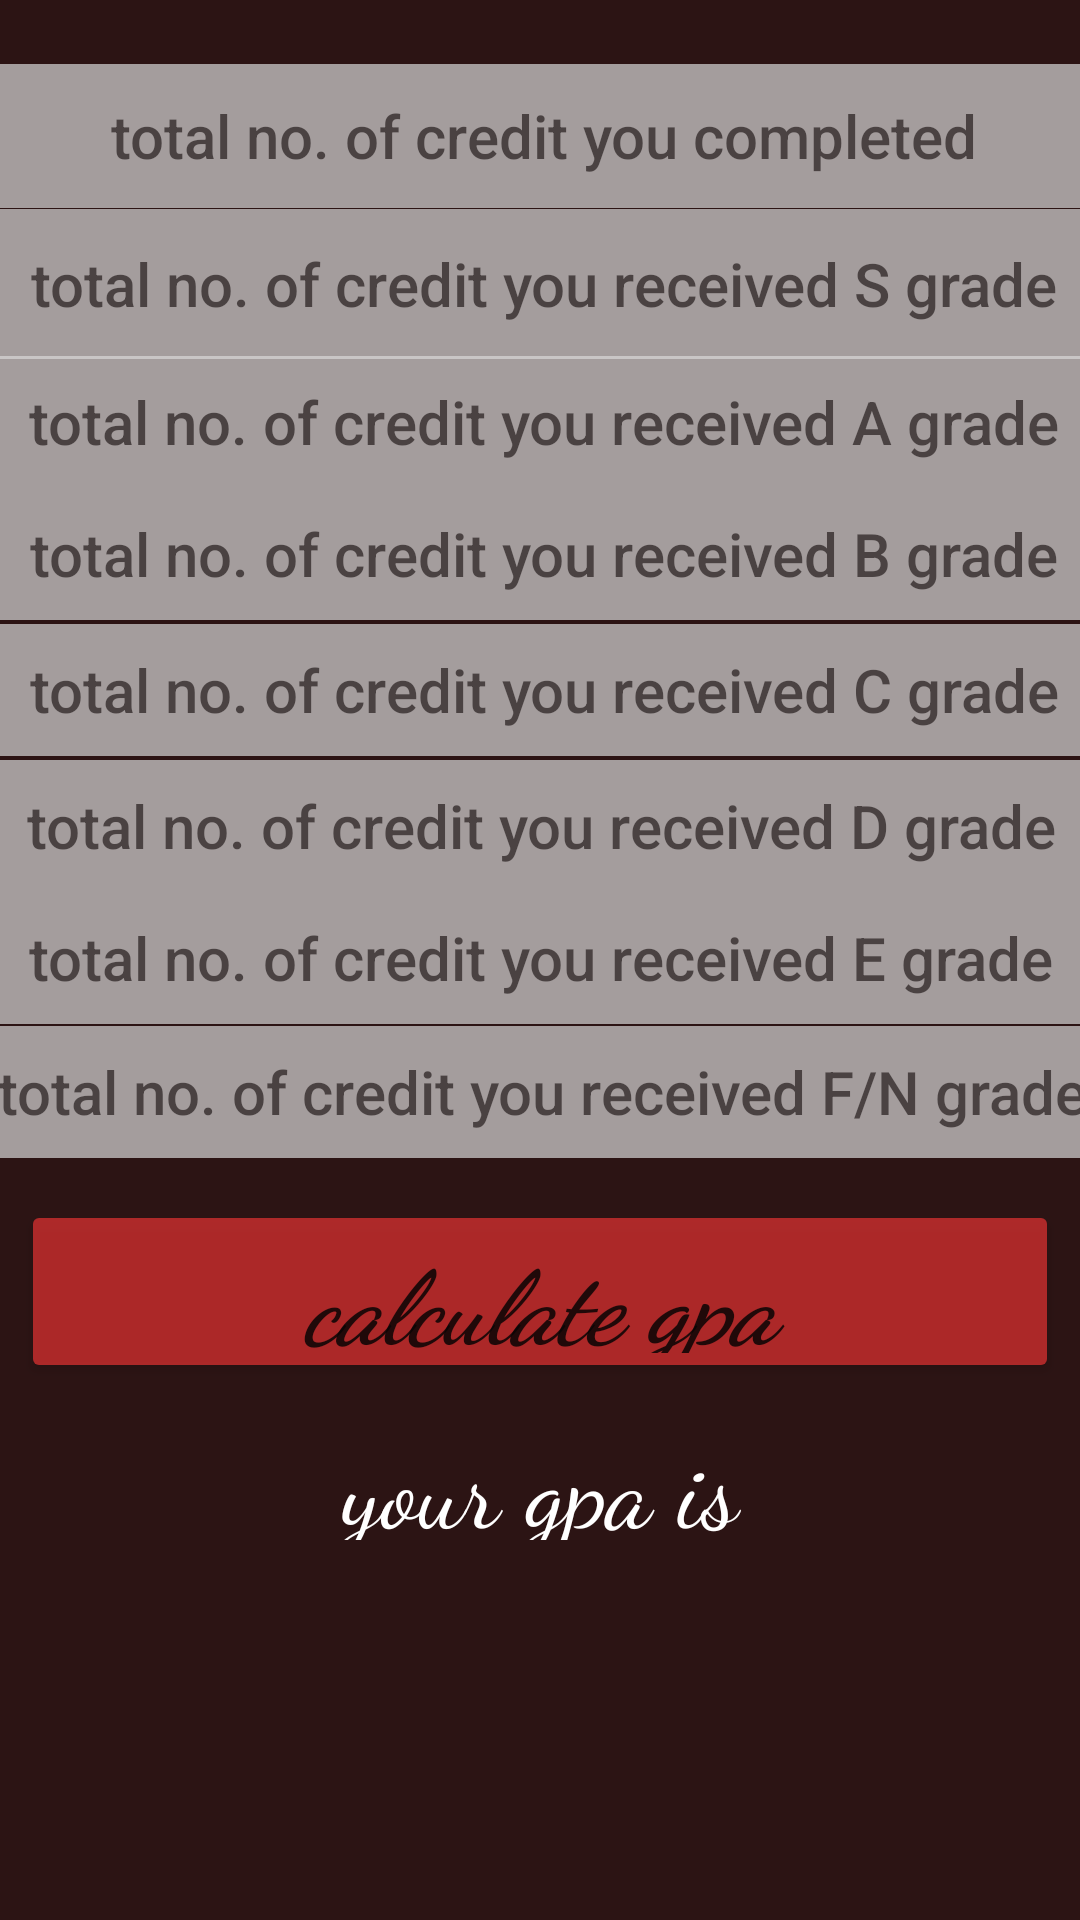

Produce the Android XML layout that renders to this screen, including the resource entries it uses.
<!-- AndroidManifest.xml: application theme Theme.CgpaCalculatorApp -->
<!-- res/layout/activity_main3.xml -->
<?xml version="1.0" encoding="utf-8"?>
<androidx.constraintlayout.widget.ConstraintLayout xmlns:android="http://schemas.android.com/apk/res/android"
    xmlns:app="http://schemas.android.com/apk/res-auto"
    xmlns:tools="http://schemas.android.com/tools"
    android:id="@+id/cgpa1"
    android:layout_width="match_parent"
    android:layout_height="match_parent"
    android:background="#2C1414"
    tools:context=".MainActivity3">
    <EditText
        android:id="@+id/CC"
        android:layout_width="376dp"
        android:layout_height="48dp"
        android:alpha=".7"
        android:background="#D9D9D9"
        android:ems="10"
        android:fontFamily="sans-serif-medium"
        android:inputType="textPersonName"
        android:hint="total no. of credit you completed"
        android:textAlignment="center"
        android:textSize="20sp"
        app:layout_constraintBottom_toBottomOf="parent"
        app:layout_constraintEnd_toEndOf="parent"
        app:layout_constraintHorizontal_bias="0.457"
        app:layout_constraintStart_toStartOf="parent"
        app:layout_constraintTop_toTopOf="parent"
        app:layout_constraintVertical_bias="0.036" />

    <EditText
        android:id="@+id/S"
        android:layout_width="376dp"
        android:layout_height="50dp"
        android:alpha=".7"
        android:background="#D9D9D9"
        android:ems="10"
        android:fontFamily="sans-serif-medium"
        android:inputType="textPersonName"
        android:hint="total no. of credit you received S grade"
        android:textAlignment="center"
        android:textSize="20sp"
        app:layout_constraintBottom_toBottomOf="parent"
        app:layout_constraintEnd_toEndOf="parent"
        app:layout_constraintHorizontal_bias="0.457"
        app:layout_constraintStart_toStartOf="parent"
        app:layout_constraintTop_toTopOf="parent"
        app:layout_constraintVertical_bias="0.118" />

    <EditText
        android:id="@+id/A"
        android:layout_width="376dp"
        android:layout_height="44dp"
        android:alpha=".7"
        android:background="#D9D9D9"
        android:ems="10"
        android:fontFamily="sans-serif-medium"
        android:inputType="textPersonName"
        android:hint="total no. of credit you received A grade"
        android:textAlignment="center"
        android:textSize="20sp"
        app:layout_constraintBottom_toBottomOf="parent"
        app:layout_constraintEnd_toEndOf="parent"
        app:layout_constraintHorizontal_bias="0.457"
        app:layout_constraintStart_toStartOf="parent"
        app:layout_constraintTop_toTopOf="parent"
        app:layout_constraintVertical_bias="0.199" />

    <EditText
        android:id="@+id/B"
        android:layout_width="376dp"
        android:layout_height="44dp"
        android:alpha=".7"
        android:background="#D9D9D9"
        android:ems="10"
        android:fontFamily="sans-serif-medium"
        android:inputType="textPersonName"
        android:hint="total no. of credit you received B grade"
        android:textAlignment="center"
        android:textSize="20sp"
        app:layout_constraintBottom_toBottomOf="parent"
        app:layout_constraintEnd_toEndOf="parent"
        app:layout_constraintHorizontal_bias="0.457"
        app:layout_constraintStart_toStartOf="parent"
        app:layout_constraintTop_toTopOf="parent"
        app:layout_constraintVertical_bias="0.273" />

    <EditText
        android:id="@+id/C"
        android:layout_width="376dp"
        android:layout_height="44dp"
        android:alpha=".7"
        android:background="#D9D9D9"
        android:ems="10"
        android:fontFamily="sans-serif-medium"
        android:inputType="textPersonName"
        android:hint="total no. of credit you received C grade"
        android:textAlignment="center"
        android:textSize="20sp"
        app:layout_constraintBottom_toBottomOf="parent"
        app:layout_constraintEnd_toEndOf="parent"
        app:layout_constraintHorizontal_bias="0.457"
        app:layout_constraintStart_toStartOf="parent"
        app:layout_constraintTop_toTopOf="parent"
        app:layout_constraintVertical_bias="0.349" />

    <EditText
        android:id="@+id/D"
        android:layout_width="376dp"
        android:layout_height="44dp"
        android:alpha=".7"
        android:background="#D9D9D9"
        android:ems="10"
        android:fontFamily="sans-serif-medium"
        android:inputType="textPersonName"
        android:hint="total no. of credit you received D grade"
        android:textAlignment="center"
        android:textSize="20sp"
        app:layout_constraintBottom_toBottomOf="parent"
        app:layout_constraintEnd_toEndOf="parent"
        app:layout_constraintStart_toStartOf="parent"
        app:layout_constraintTop_toTopOf="parent"
        app:layout_constraintVertical_bias="0.425" />

    <EditText
        android:id="@+id/E"
        android:layout_width="376dp"
        android:layout_height="44dp"
        android:alpha=".7"
        android:background="#D9D9D9"
        android:ems="10"
        android:fontFamily="sans-serif-medium"
        android:inputType="textPersonName"
        android:hint="total no. of credit you received E grade"
        android:textAlignment="center"
        android:textSize="20sp"
        app:layout_constraintBottom_toBottomOf="parent"
        app:layout_constraintEnd_toEndOf="parent"
        app:layout_constraintStart_toStartOf="parent"
        app:layout_constraintTop_toTopOf="parent"
        app:layout_constraintVertical_bias="0.499" />

    <EditText
        android:id="@+id/F"
        android:layout_width="376dp"
        android:layout_height="44dp"
        android:alpha=".7"
        android:background="#D9D9D9"
        android:ems="10"
        android:fontFamily="sans-serif-medium"
        android:inputType="textPersonName"
        android:hint="total no. of credit you received F/N grade"
        android:textAlignment="center"
        android:textSize="20sp"
        app:layout_constraintBottom_toBottomOf="parent"
        app:layout_constraintEnd_toEndOf="parent"
        app:layout_constraintHorizontal_bias="0.485"
        app:layout_constraintStart_toStartOf="parent"
        app:layout_constraintTop_toTopOf="parent"
        app:layout_constraintVertical_bias="0.574" />

    <Button
        android:id="@+id/gt"
        android:layout_width="346dp"
        android:layout_height="61dp"
        android:alpha=".7"
        android:backgroundTint="#E73333"
        android:fontFamily="cursive"
        android:shadowColor="#970704"
        android:text="calculate gpa"
        android:textAlignment="center"
        android:textAllCaps="false"
        android:textSize="34sp"
        android:textStyle="bold|italic"
        app:cornerRadius="20sp"
        app:layout_constraintBottom_toBottomOf="parent"
        app:layout_constraintEnd_toEndOf="parent"
        app:layout_constraintHorizontal_bias="0.492"
        app:layout_constraintStart_toStartOf="parent"
        app:layout_constraintTop_toTopOf="parent"
        app:layout_constraintVertical_bias="0.691" />

    <TextView
        android:id="@+id/cgpa"
        android:layout_width="324dp"
        android:layout_height="42dp"
        android:fontFamily="cursive"
        android:text="your gpa is"
        android:textAlignment="center"
        android:textColor="#FFFFFF"
        android:textSize="34sp"
        app:layout_constraintBottom_toBottomOf="parent"
        app:layout_constraintEnd_toEndOf="parent"
        app:layout_constraintStart_toStartOf="parent"
        app:layout_constraintTop_toTopOf="parent"
        app:layout_constraintVertical_bias="0.788" />
</androidx.constraintlayout.widget.ConstraintLayout>
<!-- resources referenced by this layout -->
<resources>
  <style name="Theme.CgpaCalculatorApp" parent="Theme.MaterialComponents.DayNight.DarkActionBar">
          
          <item name="colorPrimary">@color/purple_500</item>
          <item name="colorPrimaryVariant">@color/purple_700</item>
          <item name="colorOnPrimary">@color/white</item>
          
          <item name="colorSecondary">@color/teal_200</item>
          <item name="colorSecondaryVariant">@color/teal_700</item>
          <item name="colorOnSecondary">@color/black</item>
          
          <item name="android:statusBarColor">?attr/colorPrimaryVariant</item>
          
      </style>
  <!-- not gathered from this repository: default colours our renderer supplied (Android Studio template values) -->
  <color name="purple_500">#FF6200EE</color>
  <color name="purple_700">#FF3700B3</color>
  <color name="teal_200">#FF03DAC5</color>
  <color name="teal_700">#FF018786</color>
  <color name="black">#FF000000</color>
  <color name="white">#FFFFFFFF</color>
</resources>
